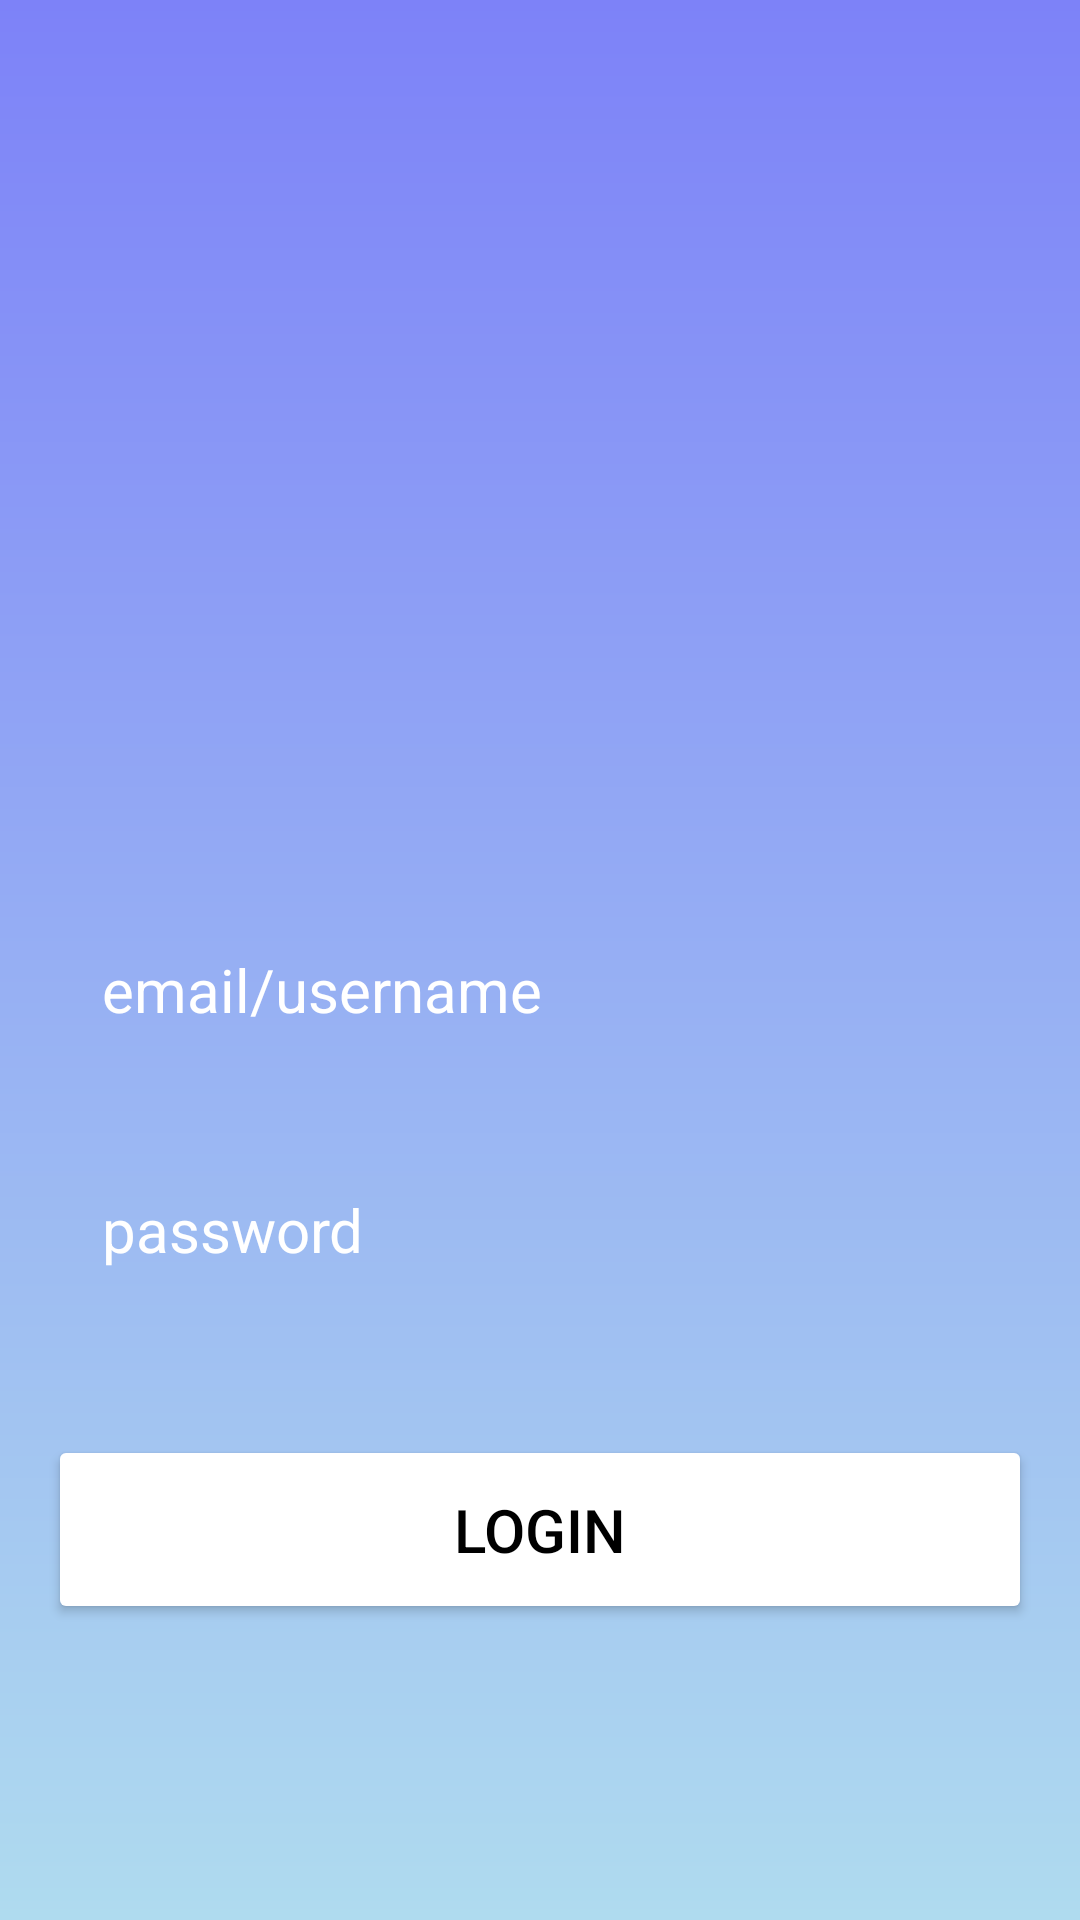

Layout XML and referenced resources for this Android screen:
<!-- AndroidManifest.xml: application theme Theme.MindKeep -->
<!-- res/layout/activity_login_screen.xml -->
<?xml version="1.0" encoding="utf-8"?>
<RelativeLayout xmlns:android="http://schemas.android.com/apk/res/android"
    xmlns:app="http://schemas.android.com/apk/res-auto"
    xmlns:tools="http://schemas.android.com/tools"
    android:layout_width="match_parent"
    android:layout_height="match_parent"
    android:background="@drawable/login_background"
    android:gravity="center"
    android:padding="16dp"
    tools:context=".Login_screen">


    <EditText
        android:layout_width="match_parent"
        android:layout_height="wrap_content"
        android:layout_marginTop="200dp"
        android:hint="email/username"
        android:textColor="@color/white"
        android:textColorHint="@color/white"
        android:textSize="20sp"
        android:background="@drawable/rounded_corner"
        android:padding="18dp"
        android:inputType="text"
        android:id="@+id/username_input"/>

    <EditText
        android:layout_width="match_parent"
        android:layout_height="wrap_content"
        android:layout_marginTop="280dp"
        android:hint="password"
        android:textColor="@color/white"
        android:textColorHint="@color/white"
        android:textSize="20sp"
        android:background="@drawable/rounded_corner"
        android:padding="18dp"
        android:inputType="textPassword"
        android:id="@+id/password_input"/>

    <Button
        android:id="@+id/login_btn"
        android:layout_width="match_parent"
        android:layout_height="wrap_content"
        android:layout_marginTop="380dp"
        android:backgroundTint="@color/white"
        android:onClick="loginButtonClicked"
        android:padding="18dp"
        android:text="Login"
        android:textColor="@color/black"
        android:textSize="20sp" />


</RelativeLayout>
<!-- resources referenced by this layout -->
<resources>
  <color name="black">#FF000000</color>
  <color name="white">#FFFFFFFF</color>
  <!-- drawable login_background (drawable) -->
  <?xml version="1.0" encoding="utf-8"?>
  <shape xmlns:android="http://schemas.android.com/apk/res/android">
  
      <gradient android:type="linear" android:angle="100"
          android:startColor="#7D82F8" android:endColor="#AFDBEF"/>
  </shape>
  <style name="Theme.MindKeep" parent="Base.Theme.MindKeep" />
  <style name="Base.Theme.MindKeep" parent="Theme.Material3.DayNight.NoActionBar">
          
          
      </style>
</resources>
